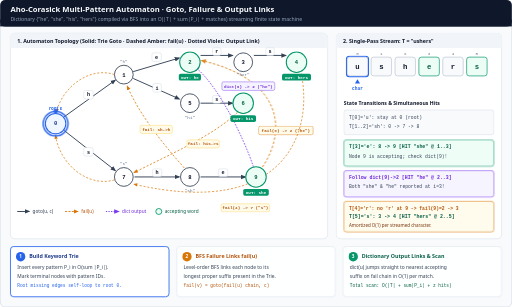
t = 0.00 s
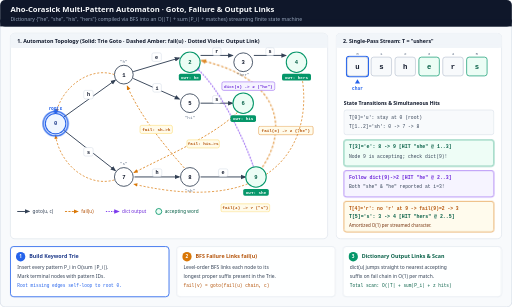
t = 1.68 s
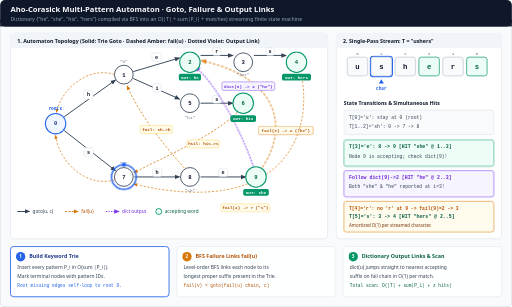
t = 3.22 s
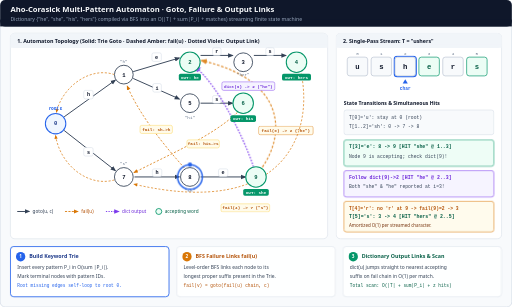
t = 5.11 s
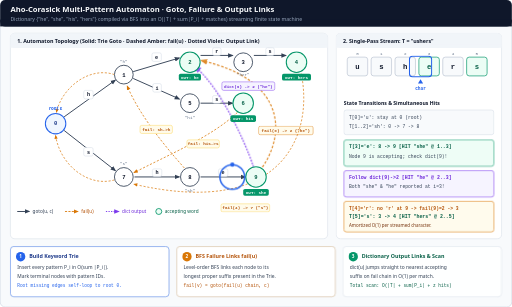
t = 6.65 s
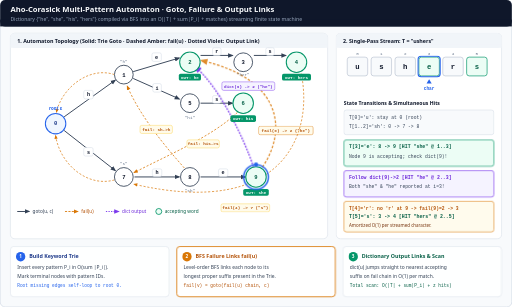
t = 8.26 s

The animated SVG that drew these frames (rendered in a browser with its animation timeline set to each time). Animation: 8 CSS @keyframes rules; frames cover the first 8.26 s, repeats indefinitely.

<svg xmlns="http://www.w3.org/2000/svg" viewBox="0 0 1200 720" width="1200" height="720" role="img" aria-labelledby="title desc">
  <title id="title">Aho-Corasick Automaton: Trie Goto, BFS Failure Links, and Output Links</title>
  <desc id="desc">Animated Aho-Corasick multi-pattern automaton for dictionary {he, she, his, hers} scanning text T = "ushers" in a single O(n + z) pass, showing solid goto edges, dashed BFS failure fallback from node 9 (she) to node 2 (he), and dictionary output links firing simultaneous matches.</desc>
  <defs>
    <style>
      .sans { font-family: ui-sans-serif, system-ui, -apple-system, sans-serif; }
      .mono { font-family: ui-monospace, SFMono-Regular, Menlo, monospace; }

      .ac-cursor { animation: ac-walk 14s ease-in-out infinite; }
      .ac-tptr { animation: ac-text 14s ease-in-out infinite; }
      .ac-fail-pulse { animation: ac-fail 14s linear infinite; stroke-dasharray: 6 4; }
      .ac-dict-pulse { animation: ac-dict 14s linear infinite; stroke-dasharray: 4 3; }

      .hit-she  { animation: hit1 14s linear infinite; }
      .hit-he   { animation: hit2 14s linear infinite; }
      .hit-hers { animation: hit3 14s linear infinite; }

      .ph-1 { animation: p1 14s linear infinite; }
      .ph-2 { animation: p2 14s linear infinite; }
      .ph-3 { animation: p3 14s linear infinite; }

      /* Active state token moves across trie coordinates:
         0:(130,290) -> 7:(290,415) -> 8:(445,415) -> 9:(600,415) -> 2:(445,130) -> 3:(570,130) -> 4:(695,130) */
      @keyframes ac-walk {
        0%, 12%   { transform: translate(130px, 290px); }   /* 'u' at root 0 */
        18%, 28%  { transform: translate(290px, 415px); }   /* 's' -> 7 */
        34%, 44%  { transform: translate(445px, 415px); }   /* 'h' -> 8 */
        50%, 64%  { transform: translate(600px, 415px); }   /* 'e' -> 9 (HIT she + he!) */
        70%, 76%  { transform: translate(445px, 130px); }   /* fail(9)->2 */
        80%, 86%  { transform: translate(570px, 130px); }   /* 'r' -> 3 */
        90%, 100% { transform: translate(695px, 130px); }   /* 's' -> 4 (HIT hers!) */
      }

      /* Text T="ushers" cell stride = 56px starting at x=0 inside stream panel */
      @keyframes ac-text {
        0%, 12%   { transform: translateX(0px); }     /* u */
        18%, 28%  { transform: translateX(56px); }    /* s */
        34%, 44%  { transform: translateX(112px); }   /* h */
        50%, 64%  { transform: translateX(168px); }   /* e */
        70%, 86%  { transform: translateX(224px); }   /* r */
        90%, 100% { transform: translateX(280px); }   /* s */
      }

      @keyframes ac-fail {
        0%, 62%   { opacity: 0.86; stroke-dashoffset: 0; }
        66%, 78%  { opacity: 1; stroke-dashoffset: -40; stroke-width: 3; }
        84%, 100% { opacity: 0.86; stroke-dashoffset: -40; }
      }

      @keyframes ac-dict {
        0%, 48%   { opacity: 0.86; stroke-dashoffset: 0; }
        52%, 64%  { opacity: 1; stroke-dashoffset: -28; stroke-width: 3.2; }
        70%, 100% { opacity: 0.86; stroke-dashoffset: -28; }
      }

      @keyframes hit1 { 0%, 48% { opacity: 0.86; } 52%, 100% { opacity: 1; } }
      @keyframes hit2 { 0%, 52% { opacity: 0.86; } 56%, 100% { opacity: 1; } }
      @keyframes hit3 { 0%, 88% { opacity: 0.86; } 92%, 100% { opacity: 1; } }

      @keyframes p1 { 0%, 46% { opacity: 1; stroke: #2563eb; stroke-width: 2; } 50%, 100% { opacity: 0.86; stroke: #cbd5e1; stroke-width: 1; } }
      @keyframes p2 { 0%, 46% { opacity: 0.86; stroke: #cbd5e1; stroke-width: 1; } 50%, 78% { opacity: 1; stroke: #d97706; stroke-width: 2; } 82%, 100% { opacity: 0.86; stroke: #cbd5e1; stroke-width: 1; } }
      @keyframes p3 { 0%, 78% { opacity: 0.86; stroke: #cbd5e1; stroke-width: 1; } 82%, 100% { opacity: 1; stroke: #059669; stroke-width: 2; } }

      @media (prefers-reduced-motion: reduce) {
        * { animation: none !important; transition: none !important; }
        .ac-cursor { transform: translate(600px, 415px); }
        .ac-tptr { transform: translateX(168px); }
        .ac-fail-pulse, .ac-dict-pulse, .hit-she, .hit-he, .hit-hers, .ph-1, .ph-2, .ph-3 { opacity: 1 !important; }
      }
    </style>

    <marker id="arr-slate" viewBox="0 0 10 10" refX="8" refY="5" markerWidth="6" markerHeight="6" orient="auto-start-reverse">
      <path d="M 0 1 L 10 5 L 0 9 z" fill="#334155"/>
    </marker>
    <marker id="arr-amber" viewBox="0 0 10 10" refX="8" refY="5" markerWidth="6" markerHeight="6" orient="auto-start-reverse">
      <path d="M 0 1 L 10 5 L 0 9 z" fill="#d97706"/>
    </marker>
    <marker id="arr-violet" viewBox="0 0 10 10" refX="8" refY="5" markerWidth="6" markerHeight="6" orient="auto-start-reverse">
      <path d="M 0 1 L 10 5 L 0 9 z" fill="#7c3aed"/>
    </marker>
  </defs>

  <!-- Canvas -->
  <rect x="0" y="0" width="1200" height="720" rx="12" fill="#f8fafc" stroke="#cbd5e1" stroke-width="1.5"/>

  <!-- Header -->
  <rect x="0" y="0" width="1200" height="62" rx="12" fill="#0f172a"/>
  <rect x="0" y="46" width="1200" height="16" fill="#0f172a"/>
  <text x="24" y="29" class="sans" font-size="18" font-weight="700" fill="#f8fafc">Aho-Corasick Multi-Pattern Automaton · Goto, Failure &amp; Output Links</text>
  <text x="24" y="49" class="sans" font-size="12" fill="#94a3b8">Dictionary {"he", "she", "his", "hers"} compiled via BFS into an O(|T| + sum|P_i| + matches) streaming finite state machine</text>

  <!-- Left Main Panel: Automaton Graph -->
  <rect x="24" y="78" width="744" height="482" rx="10" fill="#ffffff" stroke="#cbd5e1"/>
  <rect x="24" y="78" width="744" height="34" rx="10" fill="#f1f5f9"/>
  <rect x="24" y="104" width="744" height="8" fill="#f1f5f9"/>
  <text x="40" y="100" class="sans" font-size="12.5" font-weight="700" fill="#0f172a">1. Automaton Topology (Solid: Trie Goto · Dashed Amber: fail(u) · Dotted Violet: Output Link)</text>

  <!-- Legend pills inside graph bottom-left -->
  <g transform="translate(40, 488)">
    <line x1="0" y1="8" x2="28" y2="8" stroke="#334155" stroke-width="2.2" marker-end="url(#arr-slate)"/>
    <text x="36" y="12" class="sans" font-size="11" fill="#334155">goto(u, c)</text>

    <line x1="112" y1="8" x2="142" y2="8" stroke="#d97706" stroke-width="2" stroke-dasharray="5 3" marker-end="url(#arr-amber)"/>
    <text x="150" y="12" class="sans" font-size="11" fill="#b45309">fail(u)</text>

    <line x1="208" y1="8" x2="238" y2="8" stroke="#7c3aed" stroke-width="2.2" stroke-dasharray="3 3" marker-end="url(#arr-violet)"/>
    <text x="246" y="12" class="sans" font-size="11" fill="#6d28d9">dict output</text>

    <circle cx="332" cy="8" r="7" fill="#ecfdf5" stroke="#059669" stroke-width="2"/>
    <text x="346" y="12" class="sans" font-size="11" fill="#065f46">accepting word</text>
  </g>

  <!-- SOLID GOTO EDGES -->
  <!-- 0 -> 1 ('h') -->
  <line x1="150" y1="274" x2="270" y2="188" stroke="#334155" stroke-width="2.2" marker-end="url(#arr-slate)"/>
  <rect x="196" y="212" width="22" height="20" rx="4" fill="#ffffff" stroke="#cbd5e1"/>
  <text x="207" y="226" class="mono" font-size="12" font-weight="700" fill="#0f172a" text-anchor="middle">h</text>

  <!-- 1 -> 2 ('e') -->
  <line x1="312" y1="168" x2="420" y2="136" stroke="#334155" stroke-width="2.2" marker-end="url(#arr-slate)"/>
  <rect x="356" y="124" width="22" height="20" rx="4" fill="#ffffff" stroke="#cbd5e1"/>
  <text x="367" y="138" class="mono" font-size="12" font-weight="700" fill="#0f172a" text-anchor="middle">e</text>

  <!-- 2 -> 3 ('r') -->
  <line x1="470" y1="130" x2="545" y2="130" stroke="#334155" stroke-width="2.2" marker-end="url(#arr-slate)"/>
  <rect x="498" y="112" width="20" height="18" rx="4" fill="#ffffff" stroke="#cbd5e1"/>
  <text x="508" y="125" class="mono" font-size="12" font-weight="700" fill="#0f172a" text-anchor="middle">r</text>

  <!-- 3 -> 4 ('s') -->
  <line x1="595" y1="130" x2="670" y2="130" stroke="#334155" stroke-width="2.2" marker-end="url(#arr-slate)"/>
  <rect x="623" y="112" width="20" height="18" rx="4" fill="#ffffff" stroke="#cbd5e1"/>
  <text x="633" y="125" class="mono" font-size="12" font-weight="700" fill="#0f172a" text-anchor="middle">s</text>

  <!-- 1 -> 5 ('i') -->
  <line x1="312" y1="184" x2="420" y2="232" stroke="#334155" stroke-width="2.2" marker-end="url(#arr-slate)"/>
  <rect x="358" y="196" width="20" height="20" rx="4" fill="#ffffff" stroke="#cbd5e1"/>
  <text x="368" y="210" class="mono" font-size="12" font-weight="700" fill="#0f172a" text-anchor="middle">i</text>

  <!-- 5 -> 6 ('s') -->
  <line x1="470" y1="242" x2="545" y2="242" stroke="#334155" stroke-width="2.2" marker-end="url(#arr-slate)"/>
  <rect x="498" y="224" width="20" height="18" rx="4" fill="#ffffff" stroke="#cbd5e1"/>
  <text x="508" y="237" class="mono" font-size="12" font-weight="700" fill="#0f172a" text-anchor="middle">s</text>

  <!-- 0 -> 7 ('s') -->
  <line x1="150" y1="306" x2="270" y2="400" stroke="#334155" stroke-width="2.2" marker-end="url(#arr-slate)"/>
  <rect x="196" y="346" width="22" height="20" rx="4" fill="#ffffff" stroke="#cbd5e1"/>
  <text x="207" y="360" class="mono" font-size="12" font-weight="700" fill="#0f172a" text-anchor="middle">s</text>

  <!-- 7 -> 8 ('h') -->
  <line x1="315" y1="415" x2="420" y2="415" stroke="#334155" stroke-width="2.2" marker-end="url(#arr-slate)"/>
  <rect x="357" y="396" width="22" height="18" rx="4" fill="#ffffff" stroke="#cbd5e1"/>
  <text x="368" y="409" class="mono" font-size="12" font-weight="700" fill="#0f172a" text-anchor="middle">h</text>

  <!-- 8 -> 9 ('e') -->
  <line x1="470" y1="415" x2="575" y2="415" stroke="#334155" stroke-width="2.2" marker-end="url(#arr-slate)"/>
  <rect x="512" y="396" width="22" height="18" rx="4" fill="#ffffff" stroke="#cbd5e1"/>
  <text x="523" y="409" class="mono" font-size="12" font-weight="700" fill="#0f172a" text-anchor="middle">e</text>

  <!-- FAILURE LINKS (Dashed Amber) -->
  <!-- fail(1)->0 and fail(7)->0 -->
  <path d="M 268 175 C 210 155, 145 205, 132 263" fill="none" stroke="#d97706" stroke-width="1.6" stroke-dasharray="5 4" marker-end="url(#arr-amber)"/>
  <path d="M 268 422 C 205 440, 140 385, 130 318" fill="none" stroke="#d97706" stroke-width="1.6" stroke-dasharray="5 4" marker-end="url(#arr-amber)"/>

  <!-- fail(8 "sh") -> 1 ("h") -->
  <path d="M 432 394 C 375 330, 325 265, 298 202" fill="none" stroke="#d97706" stroke-width="1.8" stroke-dasharray="5 4" marker-end="url(#arr-amber)"/>
  <rect x="328" y="294" width="76" height="19" rx="4" fill="#fffbeb" stroke="#fcd34d"/>
  <text x="366" y="307" class="mono" font-size="10" font-weight="700" fill="#b45309" text-anchor="middle">fail: sh-&gt;h</text>

  <!-- fail(6 "his") -> 7 ("s") -->
  <path d="M 556 264 C 495 322, 390 365, 314 405" fill="none" stroke="#d97706" stroke-width="1.8" stroke-dasharray="5 4" marker-end="url(#arr-amber)"/>
  <rect x="438" y="328" width="76" height="19" rx="4" fill="#fffbeb" stroke="#fcd34d"/>
  <text x="476" y="341" class="mono" font-size="10" font-weight="700" fill="#b45309" text-anchor="middle">fail: his-&gt;s</text>

  <!-- fail(9 "she") -> 2 ("he") (highlighted during step 5!) -->
  <path class="ac-fail-pulse" d="M 615 392 C 672 308, 665 186, 472 142" fill="none" stroke="#d97706" stroke-width="2.2" marker-end="url(#arr-amber)"/>
  <rect x="606" y="296" width="128" height="20" rx="4" fill="#fffbeb" stroke="#d97706"/>
  <text x="670" y="310" class="mono" font-size="10" font-weight="700" fill="#b45309" text-anchor="middle">fail(9) -&gt; 2 ("he")</text>

  <!-- DICTIONARY OUTPUT LINK (9 -> 2) (Violet dotted, highlighted on hit at step 4!) -->
  <path class="ac-dict-pulse" d="M 594 391 C 572 325, 512 200, 456 156" fill="none" stroke="#7c3aed" stroke-width="2.2" marker-end="url(#arr-violet)"/>
  <rect x="520" y="192" width="124" height="20" rx="4" fill="#f5f3ff" stroke="#7c3aed"/>
  <text x="582" y="206" class="mono" font-size="10" font-weight="700" fill="#6d28d9" text-anchor="middle">dict(9) -&gt; 2 ("he")</text>

  <!-- fail(4 "hers") -> 7 ("s") -->
  <path d="M 702 155 C 742 305, 672 515, 314 432" fill="none" stroke="#d97706" stroke-width="1.6" stroke-dasharray="5 4" marker-end="url(#arr-amber)"/>
  <rect x="518" y="478" width="114" height="19" rx="4" fill="#fffbeb" stroke="#fcd34d"/>
  <text x="575" y="491" class="mono" font-size="10" font-weight="700" fill="#b45309" text-anchor="middle">fail(4) -&gt; 7 ("s")</text>

  <!-- TRIE NODES -->
  <!-- Node 0 (Root) -->
  <g transform="translate(130, 290)">
    <circle cx="0" cy="0" r="24" fill="#eff6ff" stroke="#2563eb" stroke-width="2.4"/>
    <text x="0" y="4" class="mono" font-size="13" font-weight="700" fill="#1e3a8a" text-anchor="middle">0</text>
    <text x="0" y="-32" class="sans" font-size="10.5" font-weight="700" fill="#2563eb" text-anchor="middle">root &#949;</text>
  </g>
  <!-- Node 1 ("h") -->
  <g transform="translate(290, 175)">
    <circle cx="0" cy="0" r="22" fill="#ffffff" stroke="#334155" stroke-width="2"/>
    <text x="0" y="5" class="mono" font-size="13" font-weight="700" fill="#0f172a" text-anchor="middle">1</text>
    <text x="0" y="-28" class="mono" font-size="10" fill="#64748b" text-anchor="middle">"h"</text>
  </g>
  <!-- Node 2 ("he") ACCEPT -->
  <g transform="translate(445, 146)">
    <circle cx="0" cy="0" r="24" fill="#ecfdf5" stroke="#059669" stroke-width="2.5"/>
    <text x="0" y="5" class="mono" font-size="13" font-weight="700" fill="#065f46" text-anchor="middle">2</text>
    <rect x="-26" y="27" width="52" height="16" rx="4" fill="#059669"/>
    <text x="0" y="39" class="mono" font-size="10" font-weight="700" fill="#ffffff" text-anchor="middle">OUT: he</text>
  </g>
  <!-- Node 3 ("her") -->
  <g transform="translate(570, 146)">
    <circle cx="0" cy="0" r="22" fill="#ffffff" stroke="#334155" stroke-width="2"/>
    <text x="0" y="5" class="mono" font-size="13" font-weight="700" fill="#0f172a" text-anchor="middle">3</text>
    <text x="0" y="32" class="mono" font-size="10" fill="#64748b" text-anchor="middle">"her"</text>
  </g>
  <!-- Node 4 ("hers") ACCEPT -->
  <g transform="translate(695, 146)">
    <circle cx="0" cy="0" r="24" fill="#ecfdf5" stroke="#059669" stroke-width="2.5"/>
    <text x="0" y="5" class="mono" font-size="13" font-weight="700" fill="#065f46" text-anchor="middle">4</text>
    <rect x="-34" y="27" width="68" height="16" rx="4" fill="#059669"/>
    <text x="0" y="39" class="mono" font-size="10" font-weight="700" fill="#ffffff" text-anchor="middle">OUT: hers</text>
  </g>
  <!-- Node 5 ("hi") -->
  <g transform="translate(445, 242)">
    <circle cx="0" cy="0" r="22" fill="#ffffff" stroke="#334155" stroke-width="2"/>
    <text x="0" y="5" class="mono" font-size="13" font-weight="700" fill="#0f172a" text-anchor="middle">5</text>
    <text x="0" y="36" class="mono" font-size="10" fill="#64748b" text-anchor="middle">"hi"</text>
  </g>
  <!-- Node 6 ("his") ACCEPT -->
  <g transform="translate(570, 242)">
    <circle cx="0" cy="0" r="24" fill="#ecfdf5" stroke="#059669" stroke-width="2.5"/>
    <text x="0" y="5" class="mono" font-size="13" font-weight="700" fill="#065f46" text-anchor="middle">6</text>
    <rect x="-30" y="28" width="60" height="16" rx="4" fill="#059669"/>
    <text x="0" y="40" class="mono" font-size="10" font-weight="700" fill="#ffffff" text-anchor="middle">OUT: his</text>
  </g>
  <!-- Node 7 ("s") -->
  <g transform="translate(290, 415)">
    <circle cx="0" cy="0" r="22" fill="#ffffff" stroke="#334155" stroke-width="2"/>
    <text x="0" y="5" class="mono" font-size="13" font-weight="700" fill="#0f172a" text-anchor="middle">7</text>
    <text x="0" y="-28" class="mono" font-size="10" fill="#64748b" text-anchor="middle">"s"</text>
  </g>
  <!-- Node 8 ("sh") -->
  <g transform="translate(445, 415)">
    <circle cx="0" cy="0" r="22" fill="#ffffff" stroke="#334155" stroke-width="2"/>
    <text x="0" y="5" class="mono" font-size="13" font-weight="700" fill="#0f172a" text-anchor="middle">8</text>
    <text x="0" y="36" class="mono" font-size="10" fill="#64748b" text-anchor="middle">"sh"</text>
  </g>
  <!-- Node 9 ("she") ACCEPT -->
  <g transform="translate(600, 415)">
    <circle cx="0" cy="0" r="24" fill="#ecfdf5" stroke="#059669" stroke-width="2.5"/>
    <text x="0" y="5" class="mono" font-size="13" font-weight="700" fill="#065f46" text-anchor="middle">9</text>
    <rect x="-30" y="28" width="60" height="16" rx="4" fill="#059669"/>
    <text x="0" y="40" class="mono" font-size="10" font-weight="700" fill="#ffffff" text-anchor="middle">OUT: she</text>
  </g>

  <!-- Animated Active State Ring -->
  <g class="ac-cursor">
    <circle cx="0" cy="0" r="29" fill="none" stroke="#2563eb" stroke-width="3.5"/>
    <circle cx="0" cy="-29" r="5" fill="#2563eb"/>
  </g>

  <!-- Right Panel: Streaming Text Scan & Simultaneous Output Log -->
  <rect x="788" y="78" width="388" height="482" rx="10" fill="#ffffff" stroke="#cbd5e1"/>
  <rect x="788" y="78" width="388" height="34" rx="10" fill="#f1f5f9"/>
  <rect x="788" y="104" width="388" height="8" fill="#f1f5f9"/>
  <text x="804" y="100" class="sans" font-size="12.5" font-weight="700" fill="#0f172a">2. Single-Pass Stream: T = "ushers"</text>

  <!-- Stream cells: 6 chars, stride=56 starting at x=814 -->
  <g transform="translate(814, 134)">
    <g transform="translate(0,0)"><rect width="48" height="44" rx="6" fill="#f8fafc" stroke="#94a3b8"/><text x="24" y="28" class="mono" font-size="17" font-weight="700" fill="#0f172a" text-anchor="middle">u</text><text x="24" y="-6" class="mono" font-size="10" fill="#64748b" text-anchor="middle">0</text></g>
    <g transform="translate(56,0)"><rect width="48" height="44" rx="6" fill="#f8fafc" stroke="#94a3b8"/><text x="24" y="28" class="mono" font-size="17" font-weight="700" fill="#0f172a" text-anchor="middle">s</text><text x="24" y="-6" class="mono" font-size="10" fill="#64748b" text-anchor="middle">1</text></g>
    <g transform="translate(112,0)"><rect width="48" height="44" rx="6" fill="#f8fafc" stroke="#94a3b8"/><text x="24" y="28" class="mono" font-size="17" font-weight="700" fill="#0f172a" text-anchor="middle">h</text><text x="24" y="-6" class="mono" font-size="10" fill="#64748b" text-anchor="middle">2</text></g>
    <g transform="translate(168,0)"><rect width="48" height="44" rx="6" fill="#ecfdf5" stroke="#059669" stroke-width="1.6"/><text x="24" y="28" class="mono" font-size="17" font-weight="700" fill="#065f46" text-anchor="middle">e</text><text x="24" y="-6" class="mono" font-size="10" fill="#64748b" text-anchor="middle">3</text></g>
    <g transform="translate(224,0)"><rect width="48" height="44" rx="6" fill="#f8fafc" stroke="#94a3b8"/><text x="24" y="28" class="mono" font-size="17" font-weight="700" fill="#0f172a" text-anchor="middle">r</text><text x="24" y="-6" class="mono" font-size="10" fill="#64748b" text-anchor="middle">4</text></g>
    <g transform="translate(280,0)"><rect width="48" height="44" rx="6" fill="#ecfdf5" stroke="#059669" stroke-width="1.6"/><text x="24" y="28" class="mono" font-size="17" font-weight="700" fill="#065f46" text-anchor="middle">s</text><text x="24" y="-6" class="mono" font-size="10" fill="#64748b" text-anchor="middle">5</text></g>

    <!-- Animated Stream Pointer -->
    <g class="ac-tptr">
      <rect x="-2" y="-2" width="52" height="48" rx="7" fill="none" stroke="#2563eb" stroke-width="2.5"/>
      <polygon points="24,52 18,62 30,62" fill="#2563eb"/>
      <text x="24" y="76" class="mono" font-size="10.5" font-weight="700" fill="#2563eb" text-anchor="middle">char</text>
    </g>
  </g>

  <!-- Transition Trace Log -->
  <g transform="translate(806, 232)">
    <text x="0" y="14" class="sans" font-size="12" font-weight="700" fill="#0f172a">State Transitions &amp; Simultaneous Hits</text>

    <rect x="0" y="26" width="352" height="58" rx="6" fill="#f8fafc" stroke="#cbd5e1"/>
    <text x="12" y="46" class="mono" font-size="11" fill="#334155">T[0]='u': stay at 0 (root)</text>
    <text x="12" y="68" class="mono" font-size="11" fill="#334155">T[1..2]='sh': 0 -&gt; 7 -&gt; 8</text>

    <rect class="hit-she" x="0" y="96" width="352" height="62" rx="6" fill="#ecfdf5" stroke="#059669" stroke-width="1.5"/>
    <text x="12" y="116" class="mono" font-size="11.5" font-weight="700" fill="#065f46">T[3]='e': 8 -&gt; 9  [HIT "she" @ 1..3]</text>
    <text x="12" y="138" class="mono" font-size="11" fill="#334155">Node 9 is accepting; check dict(9)!</text>

    <rect class="hit-he" x="0" y="168" width="352" height="62" rx="6" fill="#f5f3ff" stroke="#7c3aed" stroke-width="1.5"/>
    <text x="12" y="188" class="mono" font-size="11.5" font-weight="700" fill="#6d28d9">Follow dict(9)-&gt;2 [HIT "he" @ 2..3]</text>
    <text x="12" y="210" class="mono" font-size="11" fill="#334155">Both "she" &amp; "he" reported at i=3!</text>

    <rect class="hit-hers" x="0" y="240" width="352" height="72" rx="6" fill="#fffbeb" stroke="#d97706" stroke-width="1.5"/>
    <text x="12" y="260" class="mono" font-size="11" font-weight="700" fill="#b45309">T[4]='r': no 'r' at 9 -&gt; fail(9)=2 -&gt; 3</text>
    <text x="12" y="280" class="mono" font-size="11.5" font-weight="700" fill="#065f46">T[5]='s': 3 -&gt; 4  [HIT "hers" @ 2..5]</text>
    <text x="12" y="300" class="sans" font-size="10.5" fill="#78350f">Amortized O(1) per streamed character.</text>
  </g>

  <!-- Bottom 3 Construction Phases -->
  <g transform="translate(24, 578)">
    <rect class="ph-1" x="0" y="0" width="372" height="118" rx="8" fill="#ffffff" stroke="#cbd5e1"/>
    <circle cx="24" cy="24" r="11" fill="#2563eb"/>
    <text x="24" y="28" class="sans" font-size="11" font-weight="700" fill="#ffffff" text-anchor="middle">1</text>
    <text x="44" y="28" class="sans" font-size="12.5" font-weight="700" fill="#1e3a8a">Build Keyword Trie</text>
    <text x="16" y="54" class="sans" font-size="11.5" fill="#334155">Insert every pattern P_i in O(sum |P_i|).</text>
    <text x="16" y="75" class="sans" font-size="11.5" fill="#334155">Mark terminal nodes with pattern IDs.</text>
    <text x="16" y="96" class="mono" font-size="10.5" fill="#2563eb">Root missing edges self-loop to root 0.</text>

    <rect class="ph-2" x="390" y="0" width="372" height="118" rx="8" fill="#ffffff" stroke="#cbd5e1"/>
    <circle cx="414" cy="24" r="11" fill="#d97706"/>
    <text x="414" y="28" class="sans" font-size="11" font-weight="700" fill="#ffffff" text-anchor="middle">2</text>
    <text x="434" y="28" class="sans" font-size="12.5" font-weight="700" fill="#b45309">BFS Failure Links fail(u)</text>
    <text x="406" y="54" class="sans" font-size="11.5" fill="#334155">Level-order BFS links each node to its</text>
    <text x="406" y="75" class="sans" font-size="11.5" fill="#334155">longest proper suffix present in the Trie.</text>
    <text x="406" y="96" class="mono" font-size="10.5" fill="#b45309">fail(v) = goto(fail(u) chain, c)</text>

    <rect class="ph-3" x="780" y="0" width="372" height="118" rx="8" fill="#ffffff" stroke="#cbd5e1"/>
    <circle cx="804" cy="24" r="11" fill="#059669"/>
    <text x="804" y="28" class="sans" font-size="11" font-weight="700" fill="#ffffff" text-anchor="middle">3</text>
    <text x="824" y="28" class="sans" font-size="12.5" font-weight="700" fill="#065f46">Dictionary Output Links &amp; Scan</text>
    <text x="796" y="54" class="sans" font-size="11.5" fill="#334155">dict(u) jumps straight to nearest accepting</text>
    <text x="796" y="75" class="sans" font-size="11.5" fill="#334155">suffix on fail chain in O(1) per match.</text>
    <text x="796" y="96" class="mono" font-size="10.5" fill="#065f46">Total scan: O(|T| + sum|P_i| + z hits)</text>
  </g>
</svg>
